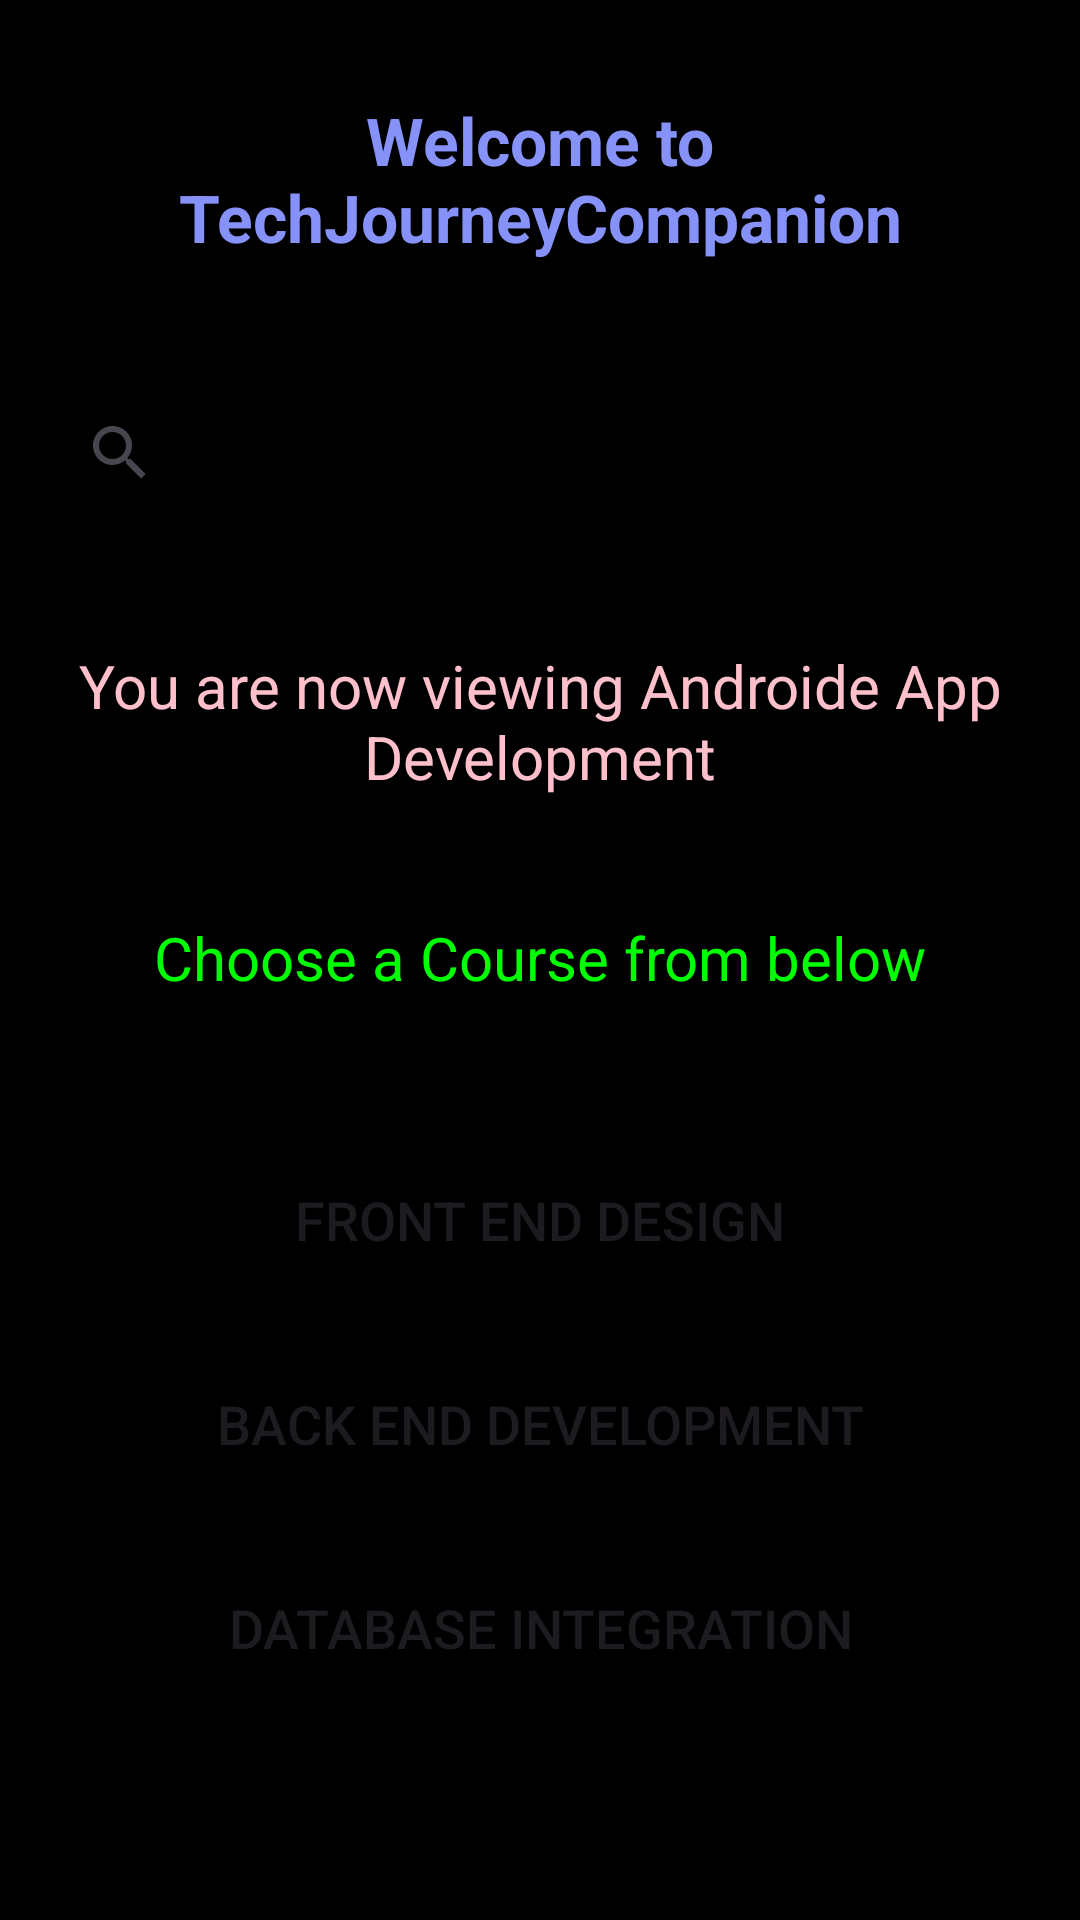

Write the Android layout XML for this screen, with the resource values it uses.
<!-- AndroidManifest.xml: application theme Theme.TechJourneyCompanion -->
<!-- res/layout/activity_android_dev.xml -->
<?xml version="1.0" encoding="utf-8"?>
<RelativeLayout xmlns:android="http://schemas.android.com/apk/res/android"
    android:layout_width="match_parent"
    android:layout_height="match_parent"
    xmlns:tools="http://schemas.android.com/tools"
    android:padding="16dp"
    android:background="@color/black"
    tools:context=".MainActivity">

    <TextView
        android:id="@+id/welcome"
        android:layout_width="wrap_content"
        android:layout_height="wrap_content"
        android:layout_marginTop="16dp"
        android:textAlignment="center"
        android:text="Welcome to TechJourneyCompanion"
        android:textColor="@color/lavender"
        android:textSize="22sp"
        android:textStyle="bold"/>

    <androidx.appcompat.widget.SearchView
        android:id="@+id/searchBar"
        android:layout_width="match_parent"
        android:layout_height="wrap_content"
        android:layout_below="@id/welcome"
        android:layout_marginTop="40dp"
        android:background="@drawable/white_box"
        android:iconifiedByDefault="false"
        android:hint="Email"
        />

    <TextView
        android:id="@+id/title2"
        android:layout_width="match_parent"
        android:layout_height="wrap_content"
        android:text="Choose a Course from below"
        android:textAlignment="center"
        android:textColor="@color/green"
        android:textSize="20sp"
        android:layout_below="@id/title22"
        android:layout_centerHorizontal="true"
        android:layout_marginTop="40dp" />

    <TextView
        android:id="@+id/title22"
        android:layout_width="match_parent"
        android:layout_height="wrap_content"
        android:layout_below="@id/searchBar"
        android:text="You are now viewing Androide App Development"

        android:textAlignment="center"
        android:textColor="@color/pink"
        android:textSize="20sp"
        android:layout_centerHorizontal="true"
        android:layout_marginTop="40dp" />


        <LinearLayout
            android:layout_width="match_parent"
            android:layout_height="wrap_content"
            android:orientation="vertical"
            android:layout_below="@+id/title2"
            android:layout_margin="40dp"
            android:id="@+id/ll"
            >

            <Button
                android:layout_width="match_parent"
                android:layout_height="wrap_content"
                android:layout_weight="1"
                android:text="Front End Design"
                android:id="@+id/adfe"
                android:textSize="18dp"
                android:layout_margin="10dp"
                android:background="@drawable/lavender_round" />

            <Button
                android:layout_width="match_parent"
                android:layout_height="wrap_content"
                android:layout_weight="1"
                android:text="Back End Development"
                android:textSize="18dp"
                android:id="@+id/adbe"
                android:layout_margin="10dp"
                android:background="@drawable/lavender_round" />

            <Button
                android:layout_width="match_parent"
                android:layout_height="wrap_content"
                android:layout_weight="1"
                android:text="Database Integration"
                android:textSize="18dp"
                android:id="@+id/addi"
                android:layout_margin="10dp"
                android:background="@drawable/lavender_round" />

            

        </LinearLayout>


    <LinearLayout
        android:layout_width="wrap_content"
        android:layout_height="wrap_content"
        android:orientation="horizontal"
        android:layout_below="@id/ll"
        android:layout_centerHorizontal="true"
        android:layout_marginTop="30dp">

        <Button
            android:id="@+id/logout"
            android:layout_width="wrap_content"
            android:layout_height="wrap_content"
            android:text="Logout"
            android:background="@drawable/lavender_round"
            android:textSize="18dp"
            android:layout_marginEnd="20dp"/>

        <Button
            android:id="@+id/backButton"
            android:layout_width="wrap_content"
            android:layout_height="wrap_content"
            android:text="Back"
            android:textSize="18dp"
            android:background="@drawable/lavender_round"/>
    </LinearLayout>


</RelativeLayout>
<!-- resources referenced by this layout -->
<resources>
  <color name="black">#FF000000</color>
  <color name="green">#00FF00</color>
  <color name="lavender">#8692F7</color>
  <color name="pink">#FFC0CB</color>
  <style name="Theme.TechJourneyCompanion" parent="Base.Theme.TechJourneyCompanion" />
  <style name="Base.Theme.TechJourneyCompanion" parent="Theme.Material3.DayNight.NoActionBar">
          
          
      </style>
</resources>
